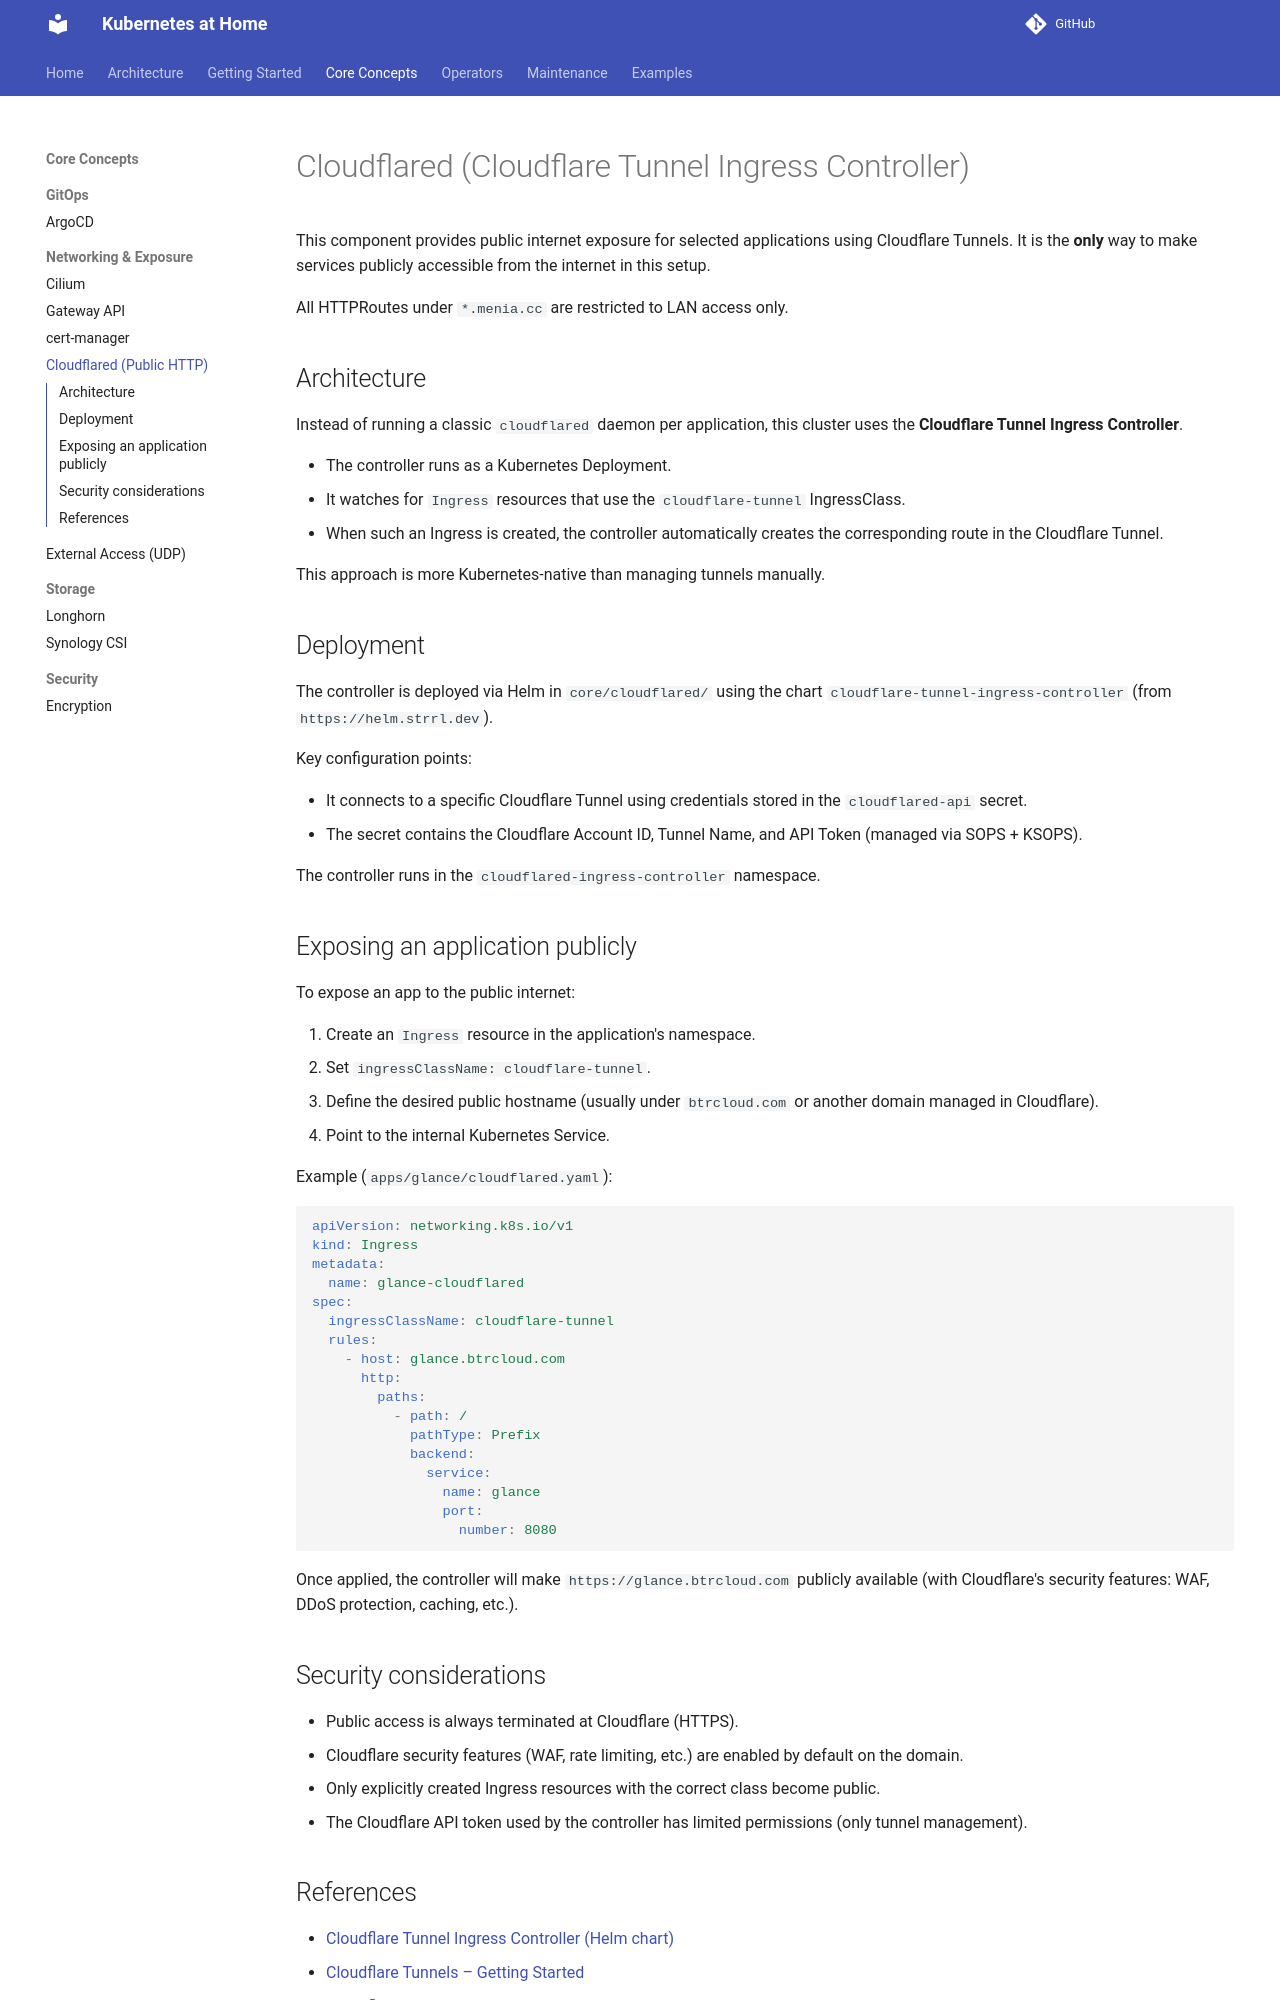

repository: o-be-one/kubernetes-at-home · page: Core Concepts/Networking & Exposure/cloudflared/index.html · generator: mkdocs

# Cloudflared (Cloudflare Tunnel Ingress Controller)

This component provides public internet exposure for selected applications using Cloudflare Tunnels. It is the **only** way to make services publicly accessible from the internet in this setup.

All HTTPRoutes under `*.menia.cc` are restricted to LAN access only.

## Architecture

Instead of running a classic `cloudflared` daemon per application, this cluster uses the **Cloudflare Tunnel Ingress Controller**.

- The controller runs as a Kubernetes Deployment.
- It watches for `Ingress` resources that use the `cloudflare-tunnel` IngressClass.
- When such an Ingress is created, the controller automatically creates the corresponding route in the Cloudflare Tunnel.

This approach is more Kubernetes-native than managing tunnels manually.

## Deployment

The controller is deployed via Helm in `core/cloudflared/` using the chart `cloudflare-tunnel-ingress-controller` (from `https://helm.strrl.dev`).

Key configuration points:

- It connects to a specific Cloudflare Tunnel using credentials stored in the `cloudflared-api` secret.
- The secret contains the Cloudflare Account ID, Tunnel Name, and API Token (managed via SOPS + KSOPS).

The controller runs in the `cloudflared-ingress-controller` namespace.

## Exposing an application publicly

To expose an app to the public internet:

1. Create an `Ingress` resource in the application's namespace.
2. Set `ingressClassName: cloudflare-tunnel`.
3. Define the desired public hostname (usually under `btrcloud.com` or another domain managed in Cloudflare).
4. Point to the internal Kubernetes Service.

Example (`apps/glance/cloudflared.yaml`):

```yaml
apiVersion: networking.k8s.io/v1
kind: Ingress
metadata:
  name: glance-cloudflared
spec:
  ingressClassName: cloudflare-tunnel
  rules:
    - host: glance.btrcloud.com
      http:
        paths:
          - path: /
            pathType: Prefix
            backend:
              service:
                name: glance
                port:
                  number: 8080
```

Once applied, the controller will make `https://glance.btrcloud.com` publicly available (with Cloudflare's security features: WAF, DDoS protection, caching, etc.).

## Security considerations

- Public access is always terminated at Cloudflare (HTTPS).
- Cloudflare security features (WAF, rate limiting, etc.) are enabled by default on the domain.
- Only explicitly created Ingress resources with the correct class become public.
- The Cloudflare API token used by the controller has limited permissions (only tunnel management).
